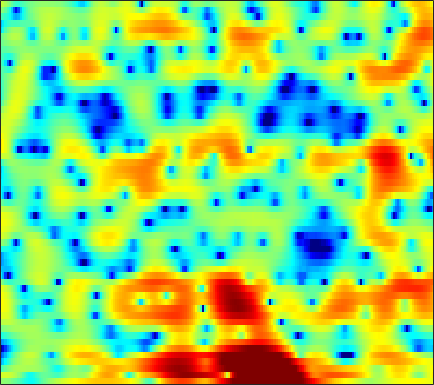

Values plotted in this chart, from the file beside it:
0.59234, 0.56155, 0.45084, 0.23819, 0.0091979, -0.3826, -0.86761, -1.3039, -1.9693, -2.7078, -3.498, -4.0683, -4.7182, -5.0837, -5.1071, -4.7725, -4.1215, -3.4904, -2.5981, -1.711, -0.89412, -0.32544, 0.39223, 1.035
3.411, 3.469, 3.464, 3.345, 3.169, 2.79, 2.252, 1.719, 0.8285, -0.2783, -1.587, -2.651, -3.98, -4.777, -4.79, -4.163, -3.2, -2.496, -1.747, -1.273, -1.078, -1.104, -1.356, -1.783
-2.726, -1.877, -0.8714, -0.05324, 0.4668, 1.004, 1.38, 1.572, 1.729, 1.794, 1.78, 1.73, 1.652, 1.561, 1.484, 1.365, 1.21, 1.042, 0.7576, 0.3519, -0.1973, -0.722, -1.586, -2.61
-9.049, -7.38, -5.444, -3.813, -2.746, -1.507, -0.4753, 0.1724, 0.9023, 1.478, 1.879, 2.08, 2.217, 2.21, 2.109, 1.847, 1.44, 1.052, 0.4324, -0.2687, -1.014, -1.538, -2.081, -2.327
-12.69, -11.01, -8.751, -6.592, -5.091, -3.274, -1.697, -0.6685, 0.502, 1.457, 2.186, 2.586, 2.933, 3.072, 3.033, 2.785, 2.292, 1.746, 0.7439, -0.6578, -2.589, -4.467, -7.599, -10.11
-20.98, -17.74, -13.96, -10.91, -8.955, -6.73, -4.853, -3.655, -2.289, -1.167, -0.2753, 0.2611, 0.8174, 1.21, 1.397, 1.521, 1.51, 1.424, 1.231, 0.9693, 0.7029, 0.5335, 0.4006, 0.4112
-10.21, -9.376, -8.178, -6.924, -5.984, -4.778, -3.652, -2.879, -1.952, -1.151, -0.4771, -0.04868, 0.4232, 0.7869, 0.9881, 1.171, 1.271, 1.297, 1.288, 1.244, 1.193, 1.153, 1.111, 1.108
-4.55, -4.019, -3.326, -2.65, -2.154, -1.52, -0.937, -0.5328, -0.04856, 0.3742, 0.7293, 0.9546, 1.194, 1.356, 1.429, 1.462, 1.427, 1.357, 1.208, 1.002, 0.7386, 0.5164, 0.2061, -0.09651
-0.5135, -0.1593, 0.2565, 0.609, 0.8284, 1.064, 1.248, 1.356, 1.468, 1.55, 1.612, 1.643, 1.66, 1.65, 1.62, 1.541, 1.394, 1.224, 0.8967, 0.4312, -0.1914, -0.7814, -1.747, -2.933
2.261, 2.482, 2.633, 2.635, 2.541, 2.298, 1.937, 1.611, 1.149, 0.7117, 0.3696, 0.2187, 0.1526, 0.2243, 0.3319, 0.4691, 0.533, 0.5056, 0.3428, 0.005117, -0.5449, -1.114, -2.146, -3.597
4.089, 4.175, 4.051, 3.651, 3.155, 2.209, 0.9167, -0.324, -2.38, -4.838, -7.086, -7.712, -6.662, -4.806, -3.593, -2.382, -1.601, -1.23, -0.9739, -0.9232, -0.9961, -1.117, -1.334, -1.533
5.123, 5.053, 4.707, 4.065, 3.38, 2.191, 0.6139, -0.8494, -3.215, -6.04, -8.674, -9.362, -8.138, -6.207, -5.073, -4.094, -3.607, -3.533, -3.812, -4.38, -5.061, -5.421, -5.299, -4.414
5.41, 5.163, 4.645, 3.923, 3.259, 2.205, 1.031, 0.1072, -1.127, -2.236, -3.098, -3.509, -3.754, -3.8, -3.832, -3.898, -4.15, -4.615, -5.785, -7.843, -11.38, -15.98, -20.33, -11.59
5.235, 4.814, 4.107, 3.235, 2.457, 1.26, -0.1414, -1.324, -2.994, -4.632, -5.828, -6.186, -5.857, -5.04, -4.332, -3.518, -3.021, -2.895, -2.971, -3.274, -3.636, -3.846, -3.781, -3.194
4.584, 3.967, 3.088, 2.13, 1.359, 0.2041, -1.196, -2.552, -4.981, -8.811, -15.75, -18.17, -10.3, -5.735, -3.527, -1.478, -0.2553, 0.3221, 0.7897, 0.9487, 0.799, 0.5586, 0.135, -0.4279
0.7278, -0.5375, -2.147, -3.181, -3.357, -3.053, -2.575, -2.275, -2.074, -1.962, -1.711, -1.315, -0.4866, 0.5884, 1.427, 2.361, 3.068, 3.452, 3.679, 3.56, 3.116, 2.533, 1.295, -0.6276
-6.201, -8.809, -14.31, -22.42, -16.08, -9.998, -6.556, -4.777, -3.021, -1.679, -0.5784, 0.1292, 0.9843, 1.744, 2.244, 2.764, 3.172, 3.363, 3.414, 3.26, 2.884, 2.439, 1.631, 0.6722
-7.707, -8.118, -8.426, -8.282, -7.782, -6.687, -5.365, -4.349, -3.076, -1.899, -0.8649, -0.1694, 0.6471, 1.336, 1.761, 2.233, 2.574, 2.723, 2.804, 2.746, 2.547, 2.312, 1.923, 1.446
-10.03, -9.06, -7.941, -6.931, -6.21, -5.27, -4.31, -3.592, -2.631, -1.694, -0.8075, -0.185, 0.5722, 1.236, 1.659, 2.132, 2.46, 2.617, 2.733, 2.714, 2.572, 2.399, 2.082, 1.663
-10.09, -8.646, -7.265, -6.255, -5.673, -4.996, -4.327, -3.772, -2.932, -2.016, -1.056, -0.3406, 0.5453, 1.317, 1.81, 2.329, 2.684, 2.863, 2.957, 2.907, 2.729, 2.515, 2.127, 1.65
-4.537, -4.396, -4.429, -4.779, -5.249, -6.018, -6.639, -6.614, -5.638, -3.928, -2.1, -0.8607, 0.5382, 1.63, 2.265, 2.865, 3.237, 3.374, 3.369, 3.186, 2.848, 2.505, 1.956, 1.338
0.8271, 0.3892, -0.5069, -1.935, -3.479, -6.652, -12.39, -18.55, -11.1, -5.443, -2.097, -0.3661, 1.298, 2.446, 3.027, 3.499, 3.697, 3.641, 3.352, 2.828, 2.067, 1.387, 0.375, -0.6733
3.81, 3.445, 2.782, 1.939, 1.203, 0.1998, -0.5968, -0.9014, -0.7817, -0.2065, 0.5472, 1.074, 1.646, 2.021, 2.165, 2.193, 1.988, 1.678, 1.04, 0.07213, -1.304, -2.692, -5.171, -8.514
4.673, 4.472, 4.104, 3.65, 3.266, 2.743, 2.238, 1.888, 1.475, 1.106, 0.7352, 0.4507, 0.03419, -0.43, -0.7777, -1.238, -1.694, -2.003, -2.508, -3.187, -4.155, -5.191, -6.987, -9.265
5.006, 4.863, 4.59, 4.221, 3.897, 3.396, 2.811, 2.321, 1.57, 0.6892, -0.3742, -1.299, -2.739, -4.364, -5.602, -6.967, -7.411, -7.105, -6.329, -5.509, -4.946, -4.696, -4.524, -4.48
4.623, 4.464, 4.18, 3.83, 3.528, 3.05, 2.481, 1.965, 1.133, 0.07499, -1.27, -2.552, -4.745, -7.858, -11.29, -19.63, -21.77, -14.23, -9.424, -6.567, -4.686, -3.631, -2.585, -1.798
2.806, 2.516, 2.136, 1.806, 1.581, 1.315, 1.03, 0.7592, 0.2801, -0.386, -1.276, -2.101, -3.387, -4.799, -5.829, -6.854, -7.028, -6.627, -5.534, -4.214, -2.884, -1.959, -0.8532, 0.09988
-0.7237, -1.517, -2.428, -2.889, -2.827, -2.327, -1.691, -1.272, -0.9322, -0.8882, -1.151, -1.526, -2.239, -3.087, -3.737, -4.471, -4.894, -4.874, -4.297, -3.277, -1.966, -0.9583, 0.3161, 1.433
-5.091, -7.443, -12.69, -20.59, -14.07, -7.97, -4.636, -3.057, -1.71, -1.032, -0.8882, -1.107, -1.821, -3.042, -4.363, -6.795, -10.1, -12.02, -10.1, -6.198, -3.016, -1.151, 0.8024, 2.268
-5.622, -6.332, -7.236, -7.452, -6.767, -5.145, -3.453, -2.374, -1.301, -0.675, -0.4515, -0.5702, -1.087, -2.073, -3.134, -5.04, -7.084, -8.094, -6.981, -4.429, -1.954, -0.4219, 1.241, 2.478
-5.903, -5.352, -4.691, -3.996, -3.412, -2.619, -1.81, -1.258, -0.6633, -0.2351, -0.02535, 0.008031, -0.1196, -0.4095, -0.6812, -1.027, -1.276, -1.259, -0.9764, -0.3966, 0.3352, 0.901, 1.583, 2.138
-6.532, -5.501, -4.247, -3.14, -2.429, -1.606, -0.9236, -0.5088, -0.06441, 0.2572, 0.4479, 0.5278, 0.5546, 0.5369, 0.5028, 0.4765, 0.4809, 0.5589, 0.6865, 0.914, 1.168, 1.374, 1.582, 1.701
-7.154, -5.333, -3.449, -2.047, -1.264, -0.4701, 0.05131, 0.3283, 0.5691, 0.6842, 0.7387, 0.7304, 0.697, 0.6571, 0.6211, 0.5799, 0.6043, 0.6237, 0.7211, 0.8626, 1.049, 1.208, 1.398, 1.497
-3.684, -2.057, -0.5502, 0.3696, 0.7523, 0.9592, 0.9102, 0.7731, 0.5043, 0.2193, -0.0387, -0.2235, -0.4514, -0.7154, -0.8808, -1.085, -1.193, -1.289, -1.214, -1.066, -0.6906, -0.3369, 0.3259, 0.9899
3.059, 3.119, 3.007, 2.569, 1.998, 0.8658, -0.5754, -1.786, -3.216, -4.056, -4.408, -4.531, -4.878, -5.483, -6.026, -6.6, -7.008, -7.034, -7.378, -7.825, -7.949, -7.045, -4.661, -1.983
5.809, 5.256, 4.274, 2.902, 1.518, -0.9624, -4.583, -8.652, -18.87, -19.43, -12.59, -11.01, -11.07, -13.11, -16.41, -23.29, -19.05, -15.45, -13.88, -14.82, -18.14, -16.76, -9.809, -4.833
5.946, 5.345, 4.319, 2.995, 1.778, -0.1758, -2.486, -4.33, -6.497, -7.796, -8.329, -8.675, -9.431, -10.69, -11.79, -12.72, -12.47, -11.56, -10.2, -9.03, -7.78, -6.635, -4.833, -2.843
5.088, 4.695, 4.021, 3.172, 2.433, 1.32, 0.1198, -0.7886, -1.949, -3.003, -3.937, -4.56, -5.32, -5.994, -6.396, -6.728, -6.747, -6.602, -6.138, -5.479, -4.643, -3.941, -2.921, -1.851
4.129, 4.004, 3.722, 3.305, 2.905, 2.278, 1.554, 0.9666, 0.1306, -0.7232, -1.583, -2.213, -3.018, -3.744, -4.202, -4.674, -4.914, -4.954, -4.805, -4.43, -3.903, -3.417, -2.713, -2.003
3.375, 3.526, 3.612, 3.56, 3.428, 3.131, 2.691, 2.268, 1.588, 0.7836, -0.1481, -0.9213, -2.025, -3.176, -4.025, -5.035, -5.751, -5.982, -5.906, -5.426, -4.75, -4.179, -3.427, -2.748
2.483, 2.963, 3.476, 3.828, 3.973, 3.993, 3.807, 3.527, 2.964, 2.158, 1.092, 0.099, -1.523, -3.554, -5.421, -8.394, -11.5, -12.53, -11.07, -8.689, -6.724, -5.637, -4.536, -3.759
0.4898, 1.507, 2.651, 3.525, 4.002, 4.394, 4.514, 4.426, 4.06, 3.401, 2.427, 1.467, -0.181, -2.332, -4.371, -7.81, -11.84, -13.36, -11.37, -8.734, -6.906, -6.025, -5.354, -5.089
-2.618, -0.8585, 0.99, 2.383, 3.17, 3.92, 4.349, 4.474, 4.385, 4.021, 3.385, 2.735, 1.66, 0.3673, -0.6844, -2.092, -3.333, -4.033, -4.594, -4.902, -5.178, -5.464, -6.13, -7.22
-3.818, -2.119, -0.2196, 1.287, 2.181, 3.094, 3.707, 3.982, 4.124, 4.014, 3.671, 3.275, 2.586, 1.748, 1.051, 0.07009, -0.9061, -1.638, -2.575, -3.481, -4.44, -5.25, -6.507, -8.143
-3.4, -2.104, -0.5425, 0.7757, 1.612, 2.516, 3.187, 3.538, 3.806, 3.845, 3.661, 3.384, 2.833, 2.104, 1.447, 0.4567, -0.6294, -1.461, -2.612, -3.728, -4.763, -5.511, -6.426, -7.238
-3.077, -1.9, -0.5588, 0.5944, 1.352, 2.218, 2.925, 3.339, 3.715, 3.88, 3.81, 3.59, 3.068, 2.269, 1.489, 0.2231, -1.287, -2.535, -4.219, -5.823, -7.107, -7.735, -8.191, -8.232
-2.427, -1.62, -0.7508, 0.03434, 0.6227, 1.459, 2.317, 2.928, 3.614, 4.072, 4.234, 4.134, 3.683, 2.826, 1.897, 0.2215, -2.023, -4.185, -7.763, -11.97, -15.03, -15.01, -13.96, -13.2
-1.816, -2.128, -2.826, -3.529, -3.533, -2.341, -0.3717, 1.097, 2.72, 3.849, 4.488, 4.661, 4.48, 3.833, 3.028, 1.47, -0.7378, -2.889, -6.633, -11.39, -14.98, -15.02, -14.88, -17.53
-2.427, -3.692, -6.516, -12.15, -19.35, -10.43, -4.43, -1.703, 0.744, 2.32, 3.297, 3.691, 3.817, 3.552, 3.104, 2.22, 1.024, -0.04865, -1.572, -3.07, -4.346, -5.063, -5.671, -5.854
-2.399, -2.872, -3.591, -4.109, -4.122, -3.451, -2.258, -1.26, -0.06852, 0.8669, 1.51, 1.806, 1.965, 1.893, 1.712, 1.332, 0.841, 0.4149, -0.1741, -0.7121, -1.181, -1.44, -1.619, -1.583
-1.769, -1.666, -1.533, -1.351, -1.165, -0.8257, -0.4142, -0.1029, 0.2714, 0.5503, 0.6727, 0.6815, 0.617, 0.4828, 0.3805, 0.2447, 0.144, 0.1157, 0.07017, 0.03065, -0.002974, -0.03375, -0.08308, -0.1178
-0.918, -0.5582, -0.104, 0.2988, 0.5687, 0.8637, 1.072, 1.138, 1.099, 0.8774, 0.4726, 0.05523, -0.5862, -1.182, -1.48, -1.508, -1.129, -0.6744, -0.009953, 0.5424, 0.9285, 1.076, 1.071, 0.8417
-0.9377, -0.3668, 0.4492, 1.199, 1.668, 2.113, 2.327, 2.335, 2.092, 1.513, 0.5516, -0.5205, -2.595, -5.564, -8.09, -8.367, -4.956, -2.572, -0.191, 1.395, 2.333, 2.688, 2.734, 2.271
-6.693, -4.461, -2.158, -0.5846, 0.217, 0.9061, 1.252, 1.333, 1.205, 0.8016, 0.01764, -0.8651, -2.577, -4.908, -6.631, -6.637, -3.89, -1.766, 0.5164, 2.103, 3.095, 3.493, 3.595, 3.212
-7.962, -6.16, -4.385, -3.339, -2.925, -2.676, -2.591, -2.548, -2.399, -2.176, -1.993, -1.897, -1.815, -1.722, -1.549, -1.07, -0.2803, 0.4032, 1.322, 2.113, 2.699, 2.97, 3.086, 2.943
-2.481, -2.853, -3.393, -4.218, -5.122, -6.739, -8.502, -9.242, -8.494, -6.597, -4.686, -3.517, -2.271, -1.3, -0.6831, 0.0454, 0.7033, 1.182, 1.73, 2.187, 2.515, 2.677, 2.778, 2.748
0.6839, -0.0542, -1.263, -2.893, -4.547, -7.681, -12.68, -17.04, -13.22, -8.311, -5.236, -3.631, -2.082, -0.9507, -0.2908, 0.4264, 0.9892, 1.339, 1.717, 1.995, 2.179, 2.261, 2.313, 2.292
2.946, 2.476, 1.667, 0.6473, -0.2482, -1.511, -2.628, -3.148, -3.274, -2.871, -2.239, -1.77, -1.193, -0.7018, -0.3744, -0.003715, 0.3039, 0.462, 0.6238, 0.6956, 0.711, 0.69, 0.6337, 0.5752
